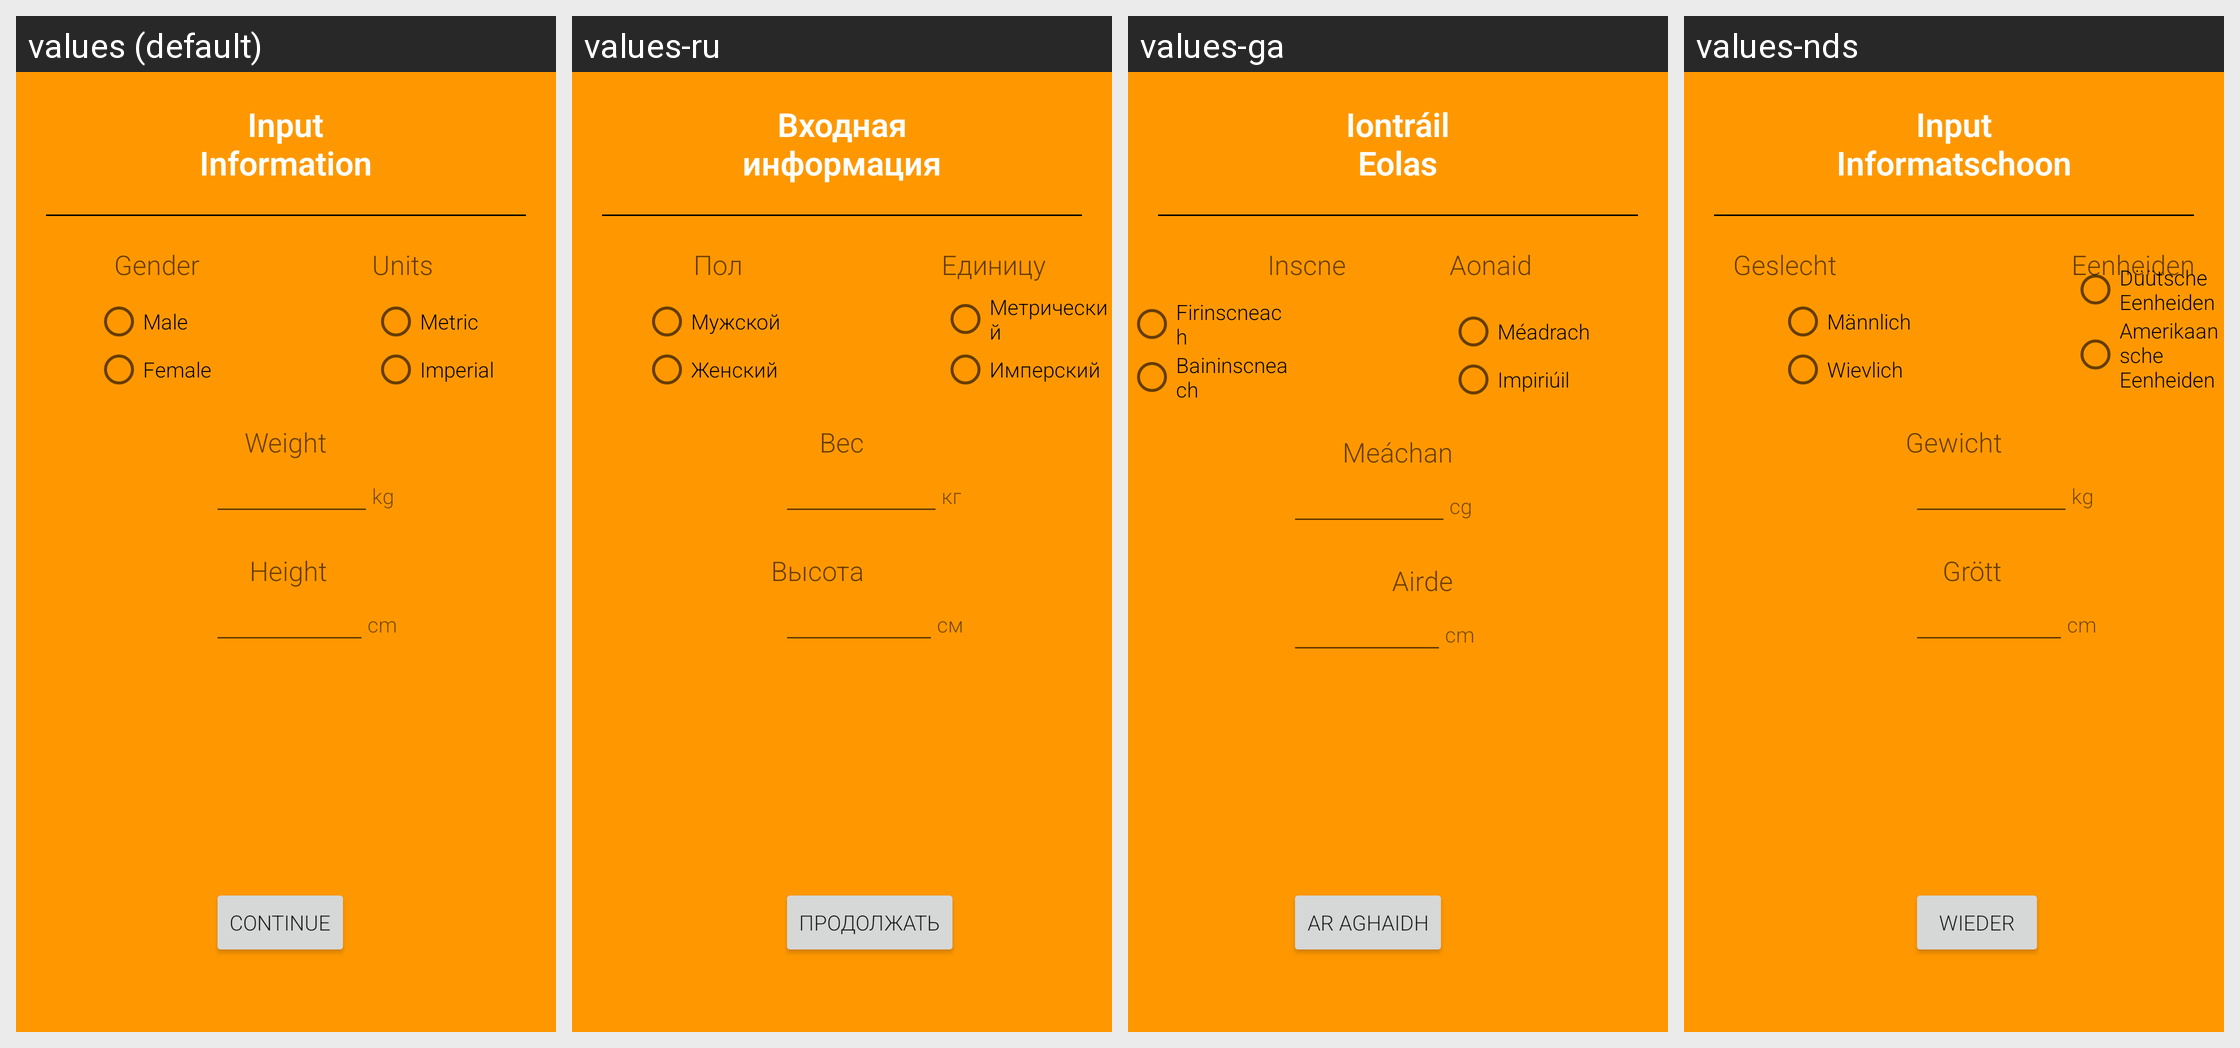

Translations of the strings shown on this Android screen, per locale in the grid:
Android screen res/layout/activity_intro.xml rendered under 4 locales, left to right: values (default), values-ru, values-ga, values-nds. Device: Nexus 5 (rendered at 1080×1920; each locale shown at half size, 540×960, under a caption strip naming it); theme AppTheme.
Other locales in the repository, not shown: values-de, values-en, values-es, values-fr, values-it, values-ja, values-ko, values-nl, values-pl, values-pt, values-ro, values-zh.
Strings drawn on this screen, with the default value and each locale's value (text and hints the layout hard-codes, and strings that could not be matched under every locale, appear in the picture but are not listed):

input_info
  values: Input
      Information
  values-ru: Входная
      информация
  values-ga: Iontráil
      Eolas
  values-nds: Input
      Informatschoon

gender_title
  values: Gender
  values-ru: Пол
  values-ga: Inscne
  values-nds: Geslecht

units_title
  values: Units
  values-ru: Единицу
  values-ga: Aonaid
  values-nds: Eenheiden

male
  values: Male
  values-ru: Мужской
  values-ga: Firinscneach
  values-nds: Männlich

female
  values: Female
  values-ru: Женский
  values-ga: Baininscneach
  values-nds: Wievlich

metric
  values: Metric
  values-ru: Метрический
  values-ga: Méadrach
  values-nds: Düütsche Eenheiden

imperial
  values: Imperial
  values-ru: Имперский
  values-ga: Impiriúil
  values-nds: Amerikaansche Eenheiden

weight
  values: Weight
  values-ru: Вес
  values-ga: Meáchan
  values-nds: Gewicht

kg
  values: kg
  values-ru: кг
  values-ga: cg
  values-nds: kg

height
  values: Height
  values-ru: Высота
  values-ga: Airde
  values-nds: Grött

cm
  values: cm
  values-ru: см
  values-ga: cm
  values-nds: cm

continue_button
  values: Continue
  values-ru: Продолжать
  values-ga: Ar Aghaidh
  values-nds: Wieder
